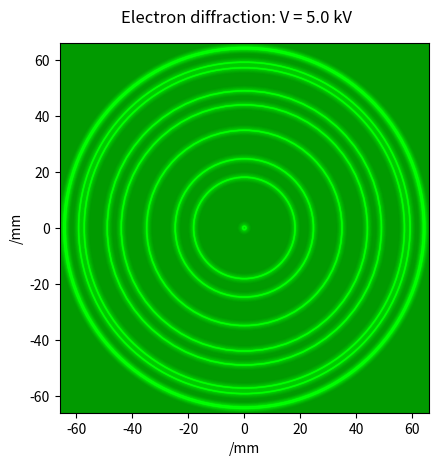
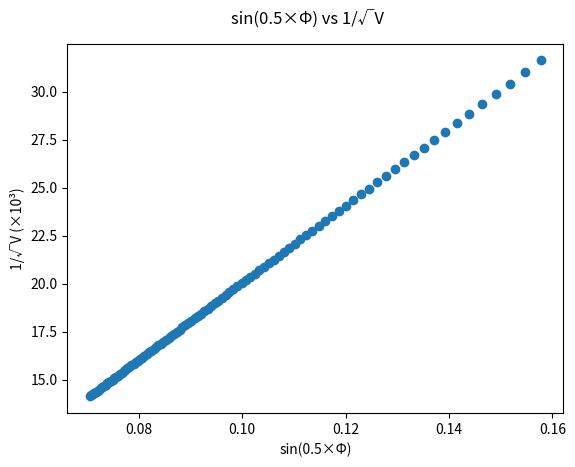

These figures' Python source, in order:
#task 6
import matplotlib.pyplot as plt
import numpy as np
import math

#parameters
r = 65/1000
d = 0.123 * 10**-9
V = 5 * 1000

x = 20              #blur effect, set to 1 for no blur
###

h = 6.626 * 10**-34
m = 9.109 * 10**-31
e = 1.60 * 10**-19
c = 2.998 * 10**8
mm = 1/1000

def calc(V):
    x = []
    p = (2*m*e*V)**0.5
    n_max = int((2**0.5)*d*p/h)
    for n in range(1,n_max+1):
        theta = 2*math.asin((n*h)/(2*d*p))
        x.append(r*math.sin(2*theta))
    return x

def plot(i):
    for t in range(x):
            circ = plt.Circle((0,0), i+0.1*t, fill=False, ec="#00FF00",alpha=1-(t/x)**0.1)
            circ2 = plt.Circle((0,0), i-0.1*t, fill=False, ec="#00FF00",alpha=1-(t/x)**0.1)
            ax.add_artist(circ)
            ax.add_artist(circ2)


ax = plt.gca()
ax.set_aspect("equal")
ax.set_facecolor("#019A00")
plt.xlim(-r/mm-1,r/mm+1)
plt.ylim(-r/mm-1,r/mm+1)
plt.suptitle(f"Electron diffraction: V = {V/1000} kV", y=0.95)
plt.xlabel("/mm")
plt.ylabel("/mm")
for i in calc(V):
    plot(i/mm)

plt.show()





#task 6a
V_array = np.linspace(1*1000,5*1000,100)
p = np.power(np.multiply(2*m*e,V_array),0.5)
V_array = np.power(V_array,-0.5)
n = 1
theta_array = (n*h)/(2*d)
theta_array = np.divide(theta_array,p)

delta_x = np.max(theta_array)-np.min(theta_array)
delta_y = np.max(V_array)-np.min(V_array)
gradient = delta_y/delta_x
d_calculated = n*h/(2*(2*m*e)**0.5)*gradient
print(d_calculated)

plt.scatter(theta_array,V_array*1000)
plt.suptitle("sin(0.5×Φ) vs 1/√V", y=0.95)
plt.xlabel("sin(0.5×Φ)")
plt.ylabel("1/√V (×10³)")
plt.show()
